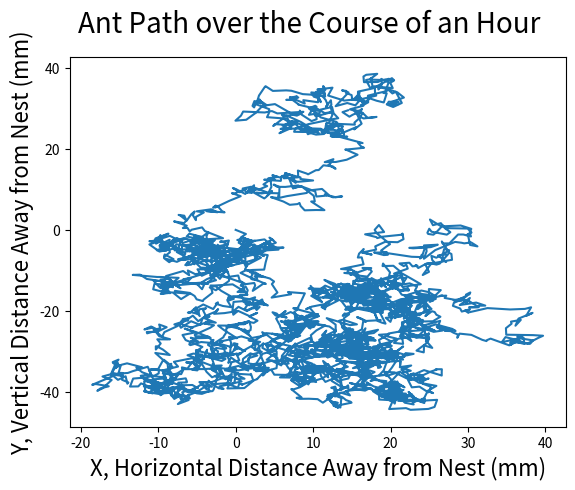

Source code (Python):
import matplotlib.pyplot as plt
import numpy as np

x, y = [0],[0]
mean, std = 0, 1.0
steps = 60*60

xval = np.random.normal(mean, std, steps)
yval = np.random.normal(mean, std, steps)

for i in range(0,steps):
    x.append(x[-1]+xval[i])
    y.append(y[-1]+yval[i])

plt.suptitle('Ant Path over the Course of an Hour', fontsize=20)
plt.xlabel('X, Horizontal Distance Away from Nest (mm)', fontsize=16)
plt.ylabel('Y, Vertical Distance Away from Nest (mm)', fontsize=16)

plt.plot(x,y)
plt.show()
